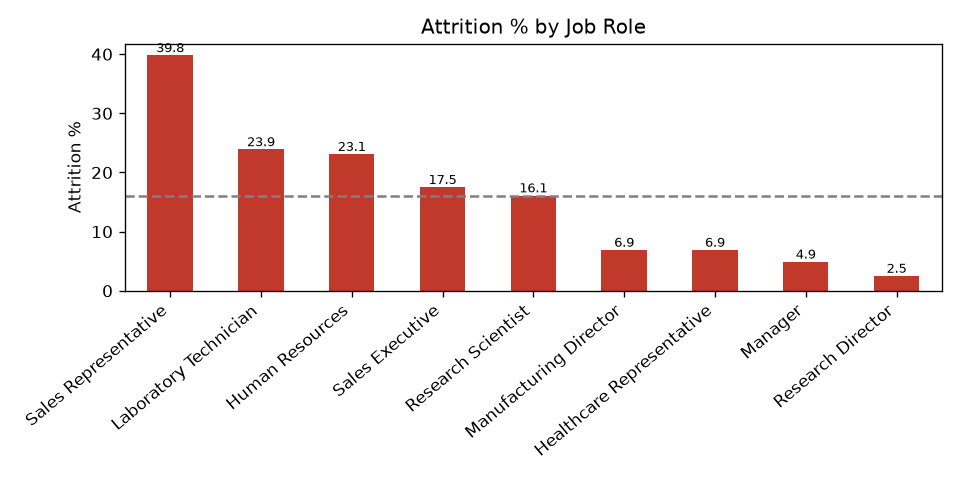

The file beside this chart, header and first rows:
JobRole, headcount, leavers, attrition_pct, vs_company_avg
Sales Representative, 83, 33, 39.8, 23.6
Laboratory Technician, 259, 62, 23.9, 7.8
Human Resources, 52, 12, 23.1, 7.0
Sales Executive, 326, 57, 17.5, 1.4
Research Scientist, 292, 47, 16.1, -0.0
Manufacturing Director, 145, 10, 6.9, -9.2
Healthcare Representative, 131, 9, 6.9, -9.3
Manager, 102, 5, 4.9, -11.2
Research Director, 80, 2, 2.5, -13.6
